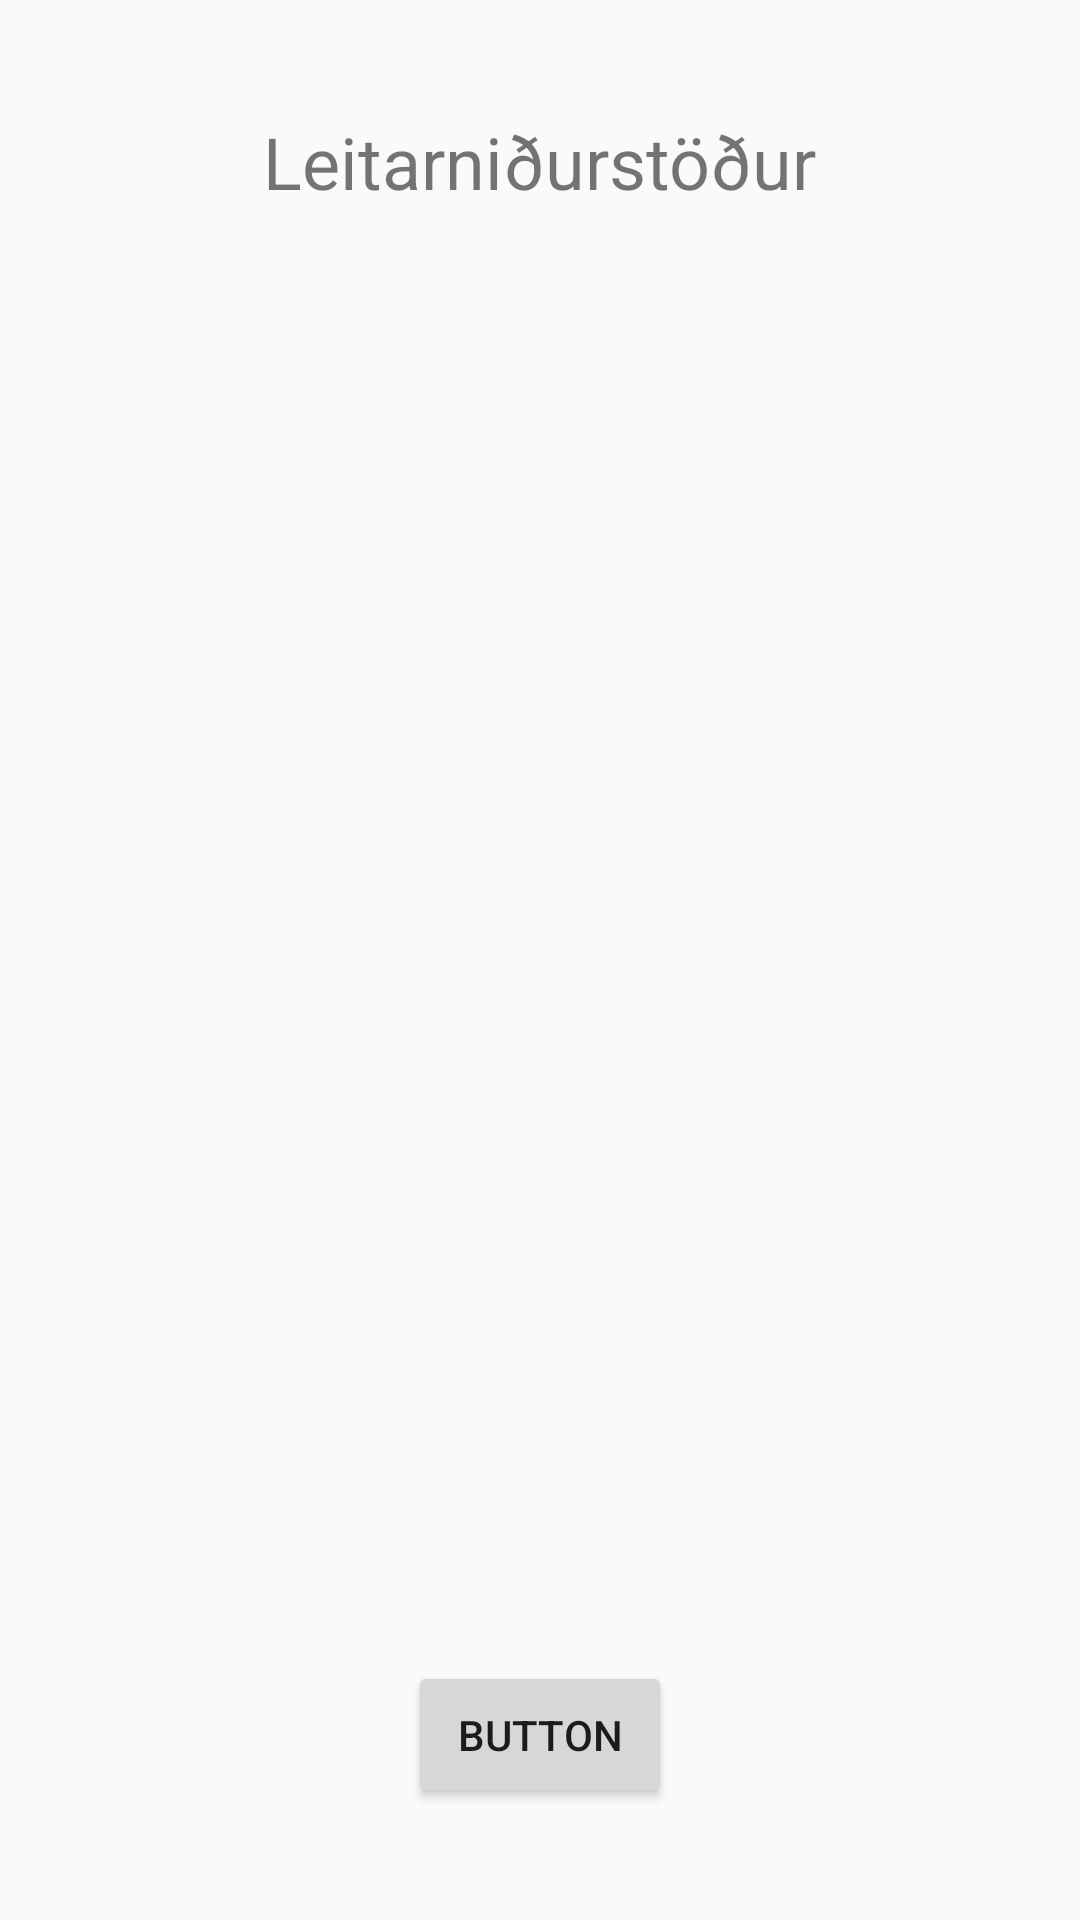

Here is an Android app screen rendered from its layout file. Give the layout XML and the strings, colors and styles it references.
<!-- AndroidManifest.xml: application theme AppTheme -->
<!-- res/layout/activity_people_list.xml -->
<?xml version="1.0" encoding="utf-8"?>
<android.support.constraint.ConstraintLayout xmlns:android="http://schemas.android.com/apk/res/android"
    xmlns:app="http://schemas.android.com/apk/res-auto"
    xmlns:tools="http://schemas.android.com/tools"
    android:layout_width="match_parent"
    android:layout_height="match_parent"
    android:background="@drawable/gradient"
    tools:context="isbhv2.hi.notandi.skater.controller.FindPeopleActivity">

    <ListView
        android:id="@+id/peopleList"
        android:layout_width="368dp"
        android:layout_height="356dp"
        android:layout_marginTop="52dp"
        app:layout_constraintBottom_toTopOf="@+id/button5"
        app:layout_constraintEnd_toEndOf="parent"
        app:layout_constraintHorizontal_bias="0.5"
        app:layout_constraintStart_toStartOf="parent"
        app:layout_constraintTop_toBottomOf="@+id/textViewPeople" />

    <TextView
        android:id="@+id/textViewPeople"
        android:layout_width="wrap_content"
        android:layout_height="33dp"
        android:text="Leitarniðurstöður"
        android:textSize="24sp"
        app:layout_constraintBottom_toTopOf="@+id/peopleList"
        app:layout_constraintEnd_toEndOf="parent"
        app:layout_constraintHorizontal_bias="0.5"
        app:layout_constraintStart_toStartOf="parent"
        app:layout_constraintTop_toTopOf="parent" />

    <Button
        android:id="@+id/button5"
        android:layout_width="wrap_content"
        android:layout_height="49dp"
        android:text="Button"
        app:layout_constraintBottom_toBottomOf="parent"
        app:layout_constraintEnd_toEndOf="parent"
        app:layout_constraintHorizontal_bias="0.5"
        app:layout_constraintStart_toStartOf="parent"
        app:layout_constraintTop_toBottomOf="@+id/peopleList" />

</android.support.constraint.ConstraintLayout>
<!-- resources referenced by this layout -->
<resources>
  <style name="AppTheme" parent="Theme.AppCompat.Light.DarkActionBar">
          
          <item name="colorPrimary">@color/colorPrimary</item>
          <item name="colorPrimaryDark">@color/colorPrimaryDark</item>
          <item name="colorAccent">@color/colorAccent</item>
      </style>
  <color name="colorPrimary">#ffffff</color>
  <color name="colorPrimaryDark">#23283a</color>
  <color name="colorAccent">#FF4081</color>
</resources>
